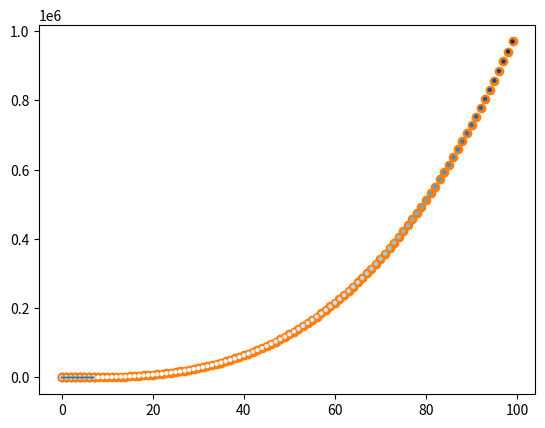
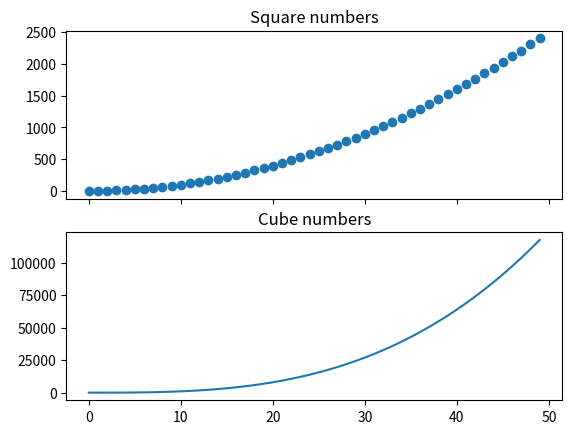
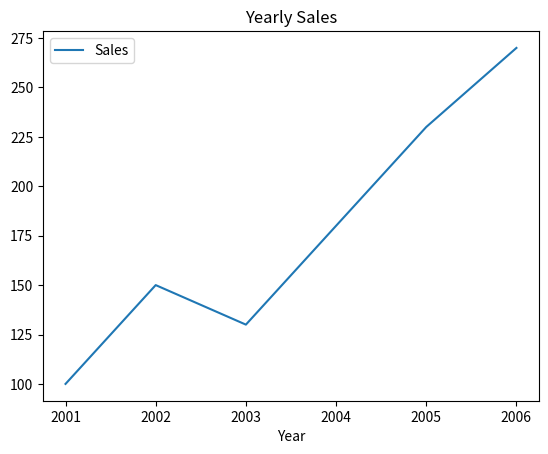
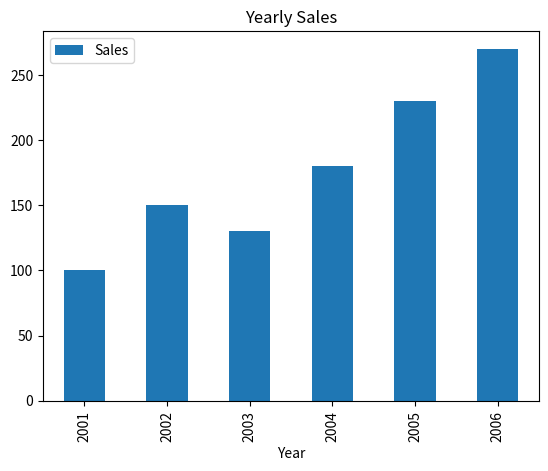
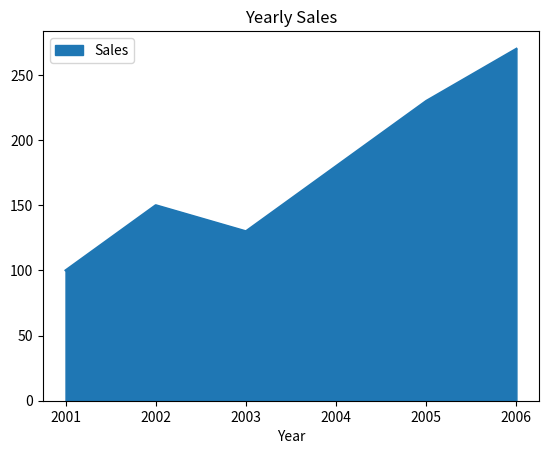
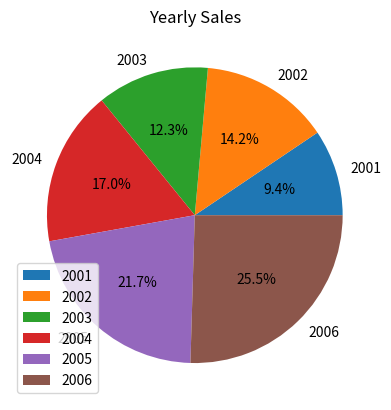
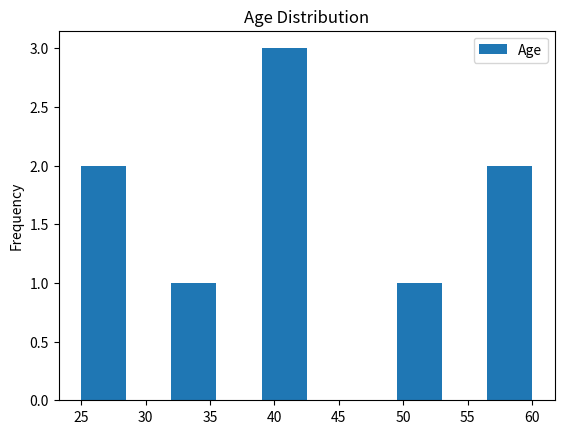
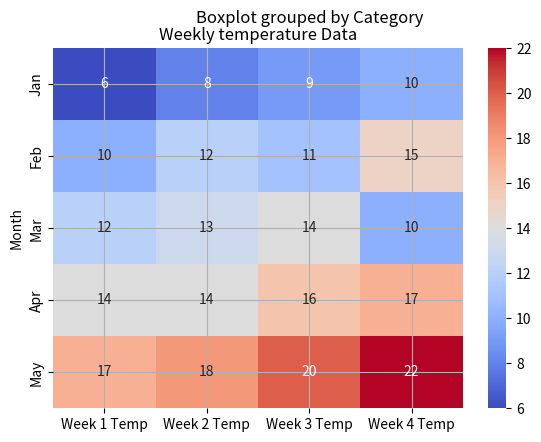

Generate these figures, in order, with matplotlib:
import matplotlib.pyplot as plt
import pandas as pd
import seaborn as sns


values = [0, 1, 2, 3, 4, 5, 6, 7]
squares = [value ** 2 for value in values]  # Возводим во вторую степень
print(squares)
plt.plot(values, squares)  # Линейнная диаграмма
# plt.show()

plt.scatter(values, squares)  # Точечная диаграмма
# plt.show()

values = list(range(100))
pows = [pow(value, 3) for value in values]  # Возводим в третью степень
print(pows)
plt.scatter(values, pows)
# plt.show()

plt.scatter(values, pows, c=pows, cmap=plt.cm.Blues, edgecolors='none', s=10)
# plt.show()

values = list(range(50))
squares = [pow(value, 2) for value in values]
cubes = [pow(value, 3) for value in values]

fig, (ax1, ax2) = plt.subplots(2, 1, sharex=True)  # subplots - это подграффики
ax1.scatter(values, squares)    # в данном случаии 2 по вертикали и 1 по горизонтали и sharex значит что ось x общая
ax1.set_title('Square numbers')
ax2.plot(values, cubes)
ax2.set_title('Cube numbers')
# plt.show()

data = {
    'Year': [2001, 2002, 2003, 2004, 2005, 2006],
    'Sales': [100, 150, 130, 180, 230, 270]
}
df = pd.DataFrame(data)
df.plot(x='Year', y='Sales', kind='line')  # В виде линии
plt.title('Yearly Sales')
# plt.show()

data = {
    'Year': [2001, 2002, 2003, 2004, 2005, 2006],
    'Sales': [100, 150, 130, 180, 230, 270]
}
df = pd.DataFrame(data)
df.plot(x='Year', y='Sales', kind='bar')  # В виде столбцов
plt.title('Yearly Sales')
# plt.show()

data = {
    'Year': [2001, 2002, 2003, 2004, 2005, 2006],
    'Sales': [100, 150, 130, 180, 230, 270]
}
df = pd.DataFrame(data)
df.plot(x='Year', y='Sales', kind='area')  # В виде линии но что под ней всё закрашенно
plt.title('Yearly Sales')
# plt.show()

data = {
    'Year': [2001, 2002, 2003, 2004, 2005, 2006],
    'Sales': [100, 150, 130, 180, 230, 270]
}
df = pd.DataFrame(data)
df.plot(y='Sales', kind='pie', labels=df['Year'], autopct='%1.1f%%')  # В виде пирога
plt.title('Yearly Sales')
# plt.show()

data = {
    'Age': [25, 28, 32, 41, 42, 42, 50, 59, 60]
}
df = pd.DataFrame(data)
df.plot(y='Age', kind='hist')  # Это гистограмма
plt.title('Age Distribution')
# plt.show()

data = {
    'Category': ['FIRST', 'FIRST', 'SECOND', 'SECOND', 'THIRD', 'THIRD'],
    'Value': [10, 20, 25, 45, 45, 50]
}
df = pd.DataFrame(data)
df.boxplot(by='Category', column='Value')
plt.title('Values Distribution by Category')
# plt.show()

data = {
    'Month': ['Jan', 'Feb', 'Mar', 'Apr', 'May'],
    'Week 1 Temp': [6, 10, 12, 14, 17],
    'Week 2 Temp': [8, 12, 13, 14, 18],
    'Week 3 Temp': [9, 11, 14, 16, 20],
    'Week 4 Temp': [10, 15, 10, 17, 22]
}
df = pd.DataFrame(data)
df.set_index('Month', inplace=True)
sns.heatmap(df, cmap='coolwarm', annot=True)
plt.title('Weekly temperature Data')
plt.show()